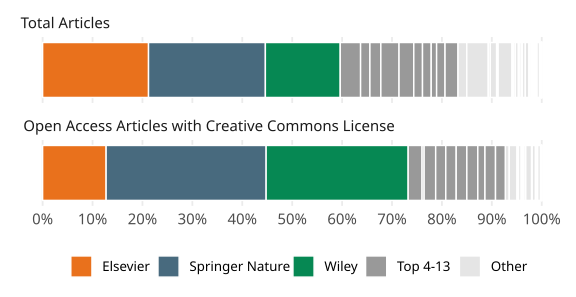

Values plotted in this chart, from the file beside it:
cat, type, esac_publisher, name, value, prop
de, Elsevier, Elsevier, Total Articles, 118948, 0.2122
de, Elsevier, Elsevier, Open Access Articles with Creative Commo…, 21176, 0.1272
de, Springer Nature, Springer Nature, Total Articles, 131226, 0.2341
de, Springer Nature, Springer Nature, Open Access Articles with Creative Commo…, 53351, 0.3206
de, Wiley, Wiley, Total Articles, 84089, 0.15
de, Wiley, Wiley, Open Access Articles with Creative Commo…, 47357, 0.2846
de, Top 4-13, Taylor and Francis, Total Articles, 22850, 0.04076
de, Top 4-13, Taylor and Francis, Open Access Articles with Creative Commo…, 4637, 0.02786
de, Top 4-13, Wolters Kluwer Health, Total Articles, 10487, 0.01871
de, Top 4-13, Wolters Kluwer Health, Open Access Articles with Creative Commo…, 680, 0.004086
de, Top 4-13, Sage, Total Articles, 12272, 0.02189
de, Top 4-13, Sage, Open Access Articles with Creative Commo…, 3852, 0.02315
de, Top 4-13, American Chemical Society, Total Articles, 20426, 0.03644
de, Top 4-13, American Chemical Society, Open Access Articles with Creative Commo…, 3367, 0.02023
de, Other, IEEE, Total Articles, 10098, 0.01801
de, Other, IEEE, Open Access Articles with Creative Commo…, 1327, 0.007974
de, Top 4-13, Oxford University Press, Total Articles, 16564, 0.02955
de, Top 4-13, Oxford University Press, Open Access Articles with Creative Commo…, 3481, 0.02092
de, Top 4-13, Royal Society of Chemistry, Total Articles, 9797, 0.01748
de, Top 4-13, Royal Society of Chemistry, Open Access Articles with Creative Commo…, 3548, 0.02132
de, Top 4-13, IOP Publishing, Total Articles, 9792, 0.01747
de, Top 4-13, IOP Publishing, Open Access Articles with Creative Commo…, 3653, 0.02195
de, Top 4-13, Cambridge University Press, Total Articles, 6048, 0.01079
de, Top 4-13, Cambridge University Press, Open Access Articles with Creative Commo…, 2388, 0.01435
de, Top 4-13, The Electrochemical Society, Total Articles, 9462, 0.01688
de, Top 4-13, The Electrochemical Society, Open Access Articles with Creative Commo…, 3516, 0.02113
de, Top 4-13, American Physical Society, Total Articles, 14346, 0.02559
de, Top 4-13, American Physical Society, Open Access Articles with Creative Commo…, 3244, 0.01949
de, Other, Walter de Gruyter, Total Articles, 24107, 0.043
de, Other, Walter de Gruyter, Open Access Articles with Creative Commo…, 2679, 0.0161
de, Other, Emerald, Total Articles, 2273, 0.004055
de, Other, Emerald, Open Access Articles with Creative Commo…, 1, 6.008965376341502e-6
de, Other, AIP Publishing, Total Articles, 7144, 0.01274
de, Other, AIP Publishing, Open Access Articles with Creative Commo…, 13, 7.811654989243952e-5
de, Other, BMJ Publishing, Total Articles, 1668, 0.002976
de, Other, BMJ Publishing, Open Access Articles with Creative Commo…, 415, 0.002494
de, Other, Thieme, Total Articles, 15558, 0.02775
de, Other, Thieme, Open Access Articles with Creative Commo…, 895, 0.005378
de, Other, World Scientific, Total Articles, 1383, 0.002467
de, Other, World Scientific, Open Access Articles with Creative Commo…, 0, 0
de, Other, Bentham Science Publishers, Total Articles, 428, 7.635044855888528e-4
de, Other, Bentham Science Publishers, Open Access Articles with Creative Commo…, 51, 3.0645723419341656e-4
de, Other, American Psychological Association, Total Articles, 1975, 0.003523
de, Other, American Psychological Association, Open Access Articles with Creative Commo…, 313, 0.001881
de, Other, Brill, Total Articles, 3365, 0.006003
de, Other, Brill, Open Access Articles with Creative Commo…, 272, 0.001634
de, Other, Mary Ann Liebert, Inc., Total Articles, 970, 0.00173
de, Other, Mary Ann Liebert, Inc., Open Access Articles with Creative Commo…, 0, 0
de, Other, Association for Computing Machinery, Total Articles, 2247, 0.004008
de, Other, Association for Computing Machinery, Open Access Articles with Creative Commo…, 77, 4.626903339782956e-4
de, Other, IOS Press, Total Articles, 1307, 0.002332
de, Other, IOS Press, Open Access Articles with Creative Commo…, 230, 0.001382
de, Other, Karger, Total Articles, 3257, 0.00581
de, Other, Karger, Open Access Articles with Creative Commo…, 575, 0.003455
de, Other, EDP Sciences, Total Articles, 4081, 0.00728
de, Other, EDP Sciences, Open Access Articles with Creative Commo…, 1934, 0.01162
de, Other, Trans Tech Publications, Total Articles, 830, 0.001481
de, Other, Trans Tech Publications, Open Access Articles with Creative Commo…, 221, 0.001328
de, Other, National Academy of Sciences, Total Articles, 1735, 0.003095
de, Other, National Academy of Sciences, Open Access Articles with Creative Commo…, 1084, 0.006514
... 56 more rows
